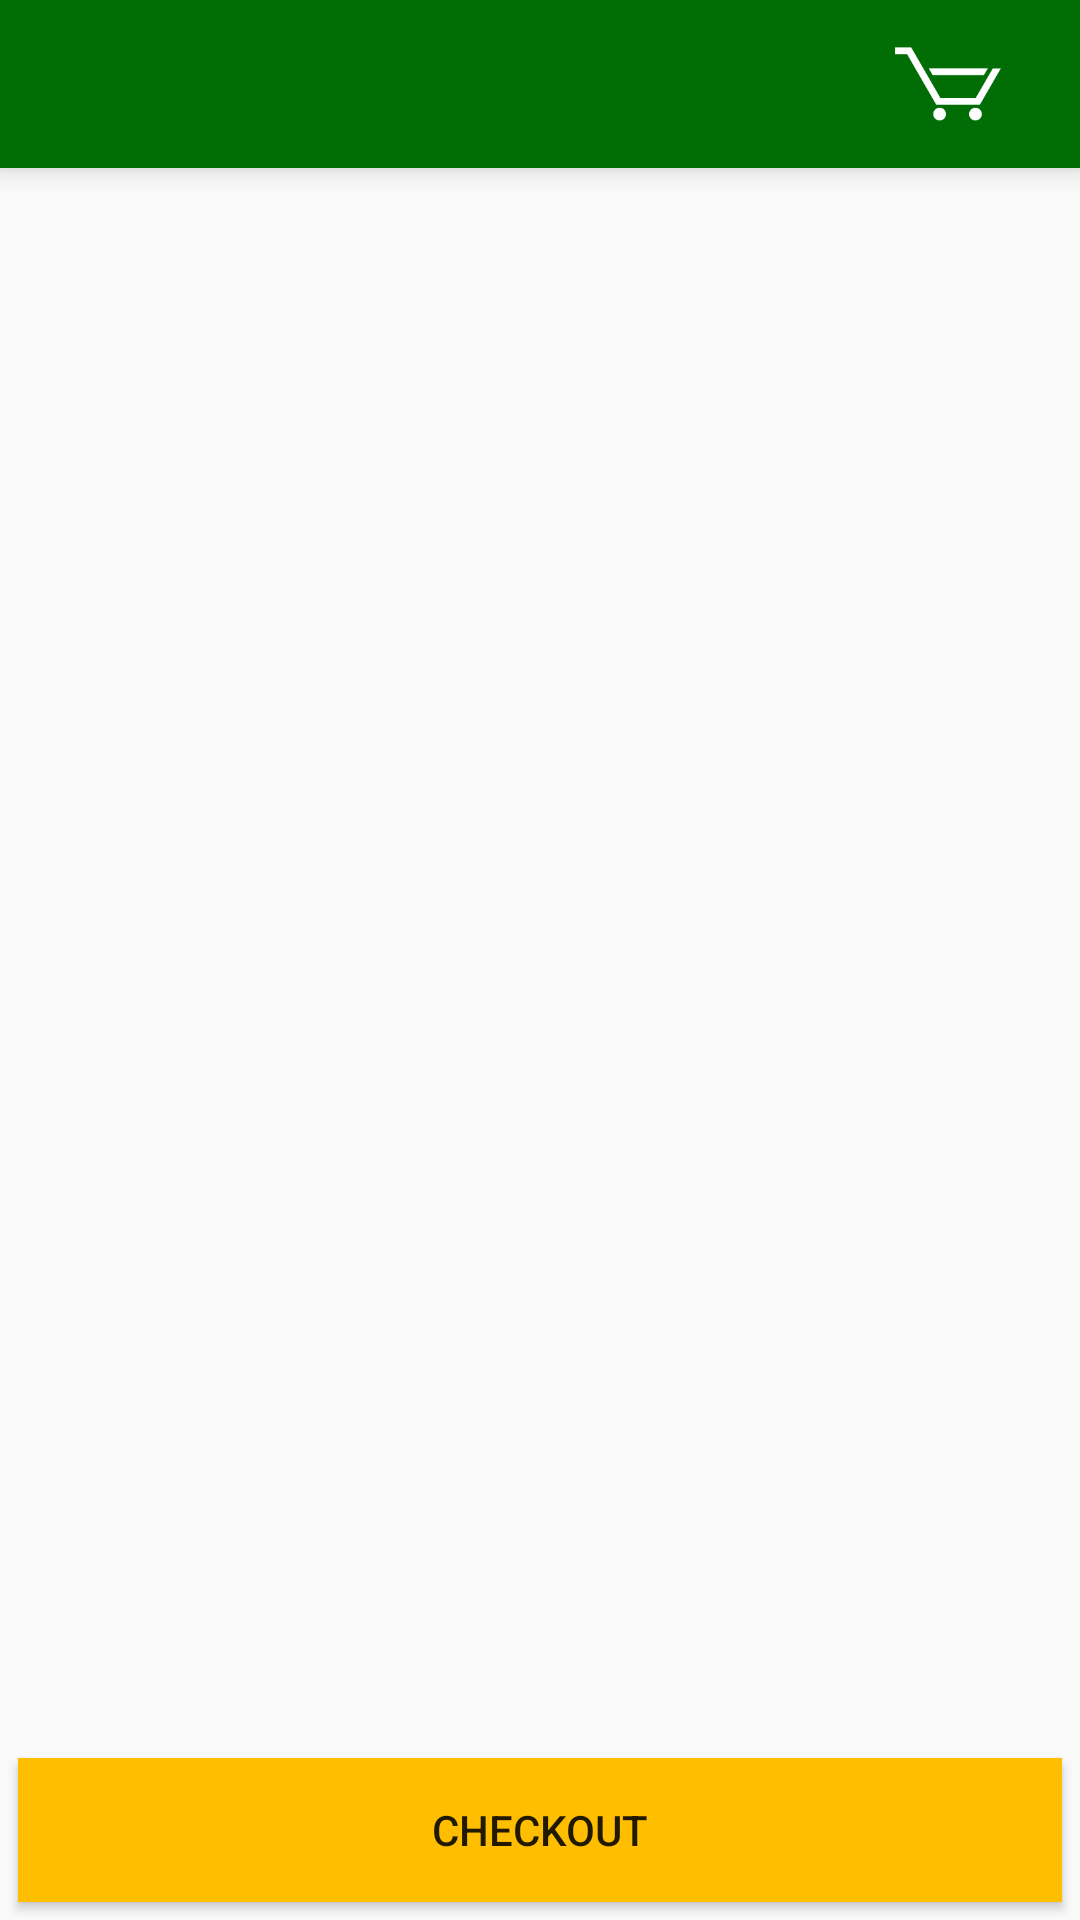

The Android layout XML behind this screen, and the referenced resources:
<!-- AndroidManifest.xml: application theme AppTheme -->
<!-- res/layout/activity_main.xml -->
<?xml version="1.0" encoding="utf-8"?>
<RelativeLayout xmlns:android="http://schemas.android.com/apk/res/android"
    xmlns:tools="http://schemas.android.com/tools"
    xmlns:app="http://schemas.android.com/apk/res-auto"
    android:id="@+id/activity_main"
    android:layout_width="match_parent"
    android:layout_height="match_parent"
    tools:context="lu.domi.sapphire.minimarket.MainActivity">
    
    <android.support.v7.widget.Toolbar
        android:layout_width="match_parent"
        android:layout_height="?attr/actionBarSize"
        android:id="@+id/main_toolbar"
        app:titleTextColor="@color/textColorTitle"
        android:elevation="6dp"
        android:background="@color/colorPrimary">

        <ImageButton
            android:layout_width="?attr/actionBarSize"
            android:layout_height="?attr/actionBarSize"
            android:id="@+id/cart_toolbar_imgBtn"
            android:padding="6dp"
            android:layout_marginEnd="16dp"
            android:layout_marginStart="16dp"
            android:adjustViewBounds="true"
            android:scaleType="centerInside"
            android:src="@drawable/cart"
            android:contentDescription="@string/cont_cart"
            android:background="?attr/selectableItemBackgroundBorderless"
            android:layout_gravity="end"/>

    </android.support.v7.widget.Toolbar>

    <android.support.v7.widget.RecyclerView
        android:id="@+id/products_main_recyclerView"
        android:layout_width="match_parent"
        android:layout_height="wrap_content"
        android:overScrollMode="never"
        android:layout_below="@+id/main_toolbar"
        android:layout_above="@+id/checkout_cart_button" />

    <Button
        android:layout_width="match_parent"
        android:layout_height="wrap_content"
        android:text="@string/btn_checkout"
        android:background="@color/yellow"
        android:id="@+id/checkout_cart_button"
        android:layout_marginStart="6dp"
        android:layout_marginEnd="6dp"
        android:layout_marginBottom="6dp"
        android:layout_alignParentBottom="true"
        android:layout_alignParentStart="true" />

</RelativeLayout>
<!-- resources referenced by this layout -->
<resources>
  <color name="colorPrimary">#016D05</color>
  <color name="textColorTitle">#FFFFFF</color>
  <color name="yellow">#FFBE00</color>
  <!-- drawable cart: png bitmap (drawable, 2758 bytes) -->
  <string name="btn_checkout">CHECKOUT</string>
  <string name="cont_cart">Show cart</string>
  <style name="AppTheme" parent="Theme.AppCompat.Light.NoActionBar">
          <item name="colorPrimary">@color/colorPrimary</item>
          <item name="colorPrimaryDark">@color/colorPrimaryDark</item>
          <item name="colorAccent">@color/colorAccent</item>
          <item name="android:textColorTertiary">@color/white</item>
          <item name="android:windowNoTitle">true</item>
      </style>
  <color name="colorPrimaryDark">#004002</color>
  <color name="colorAccent">#FFBE00</color>
  <color name="white">#FFFFFF</color>
</resources>
